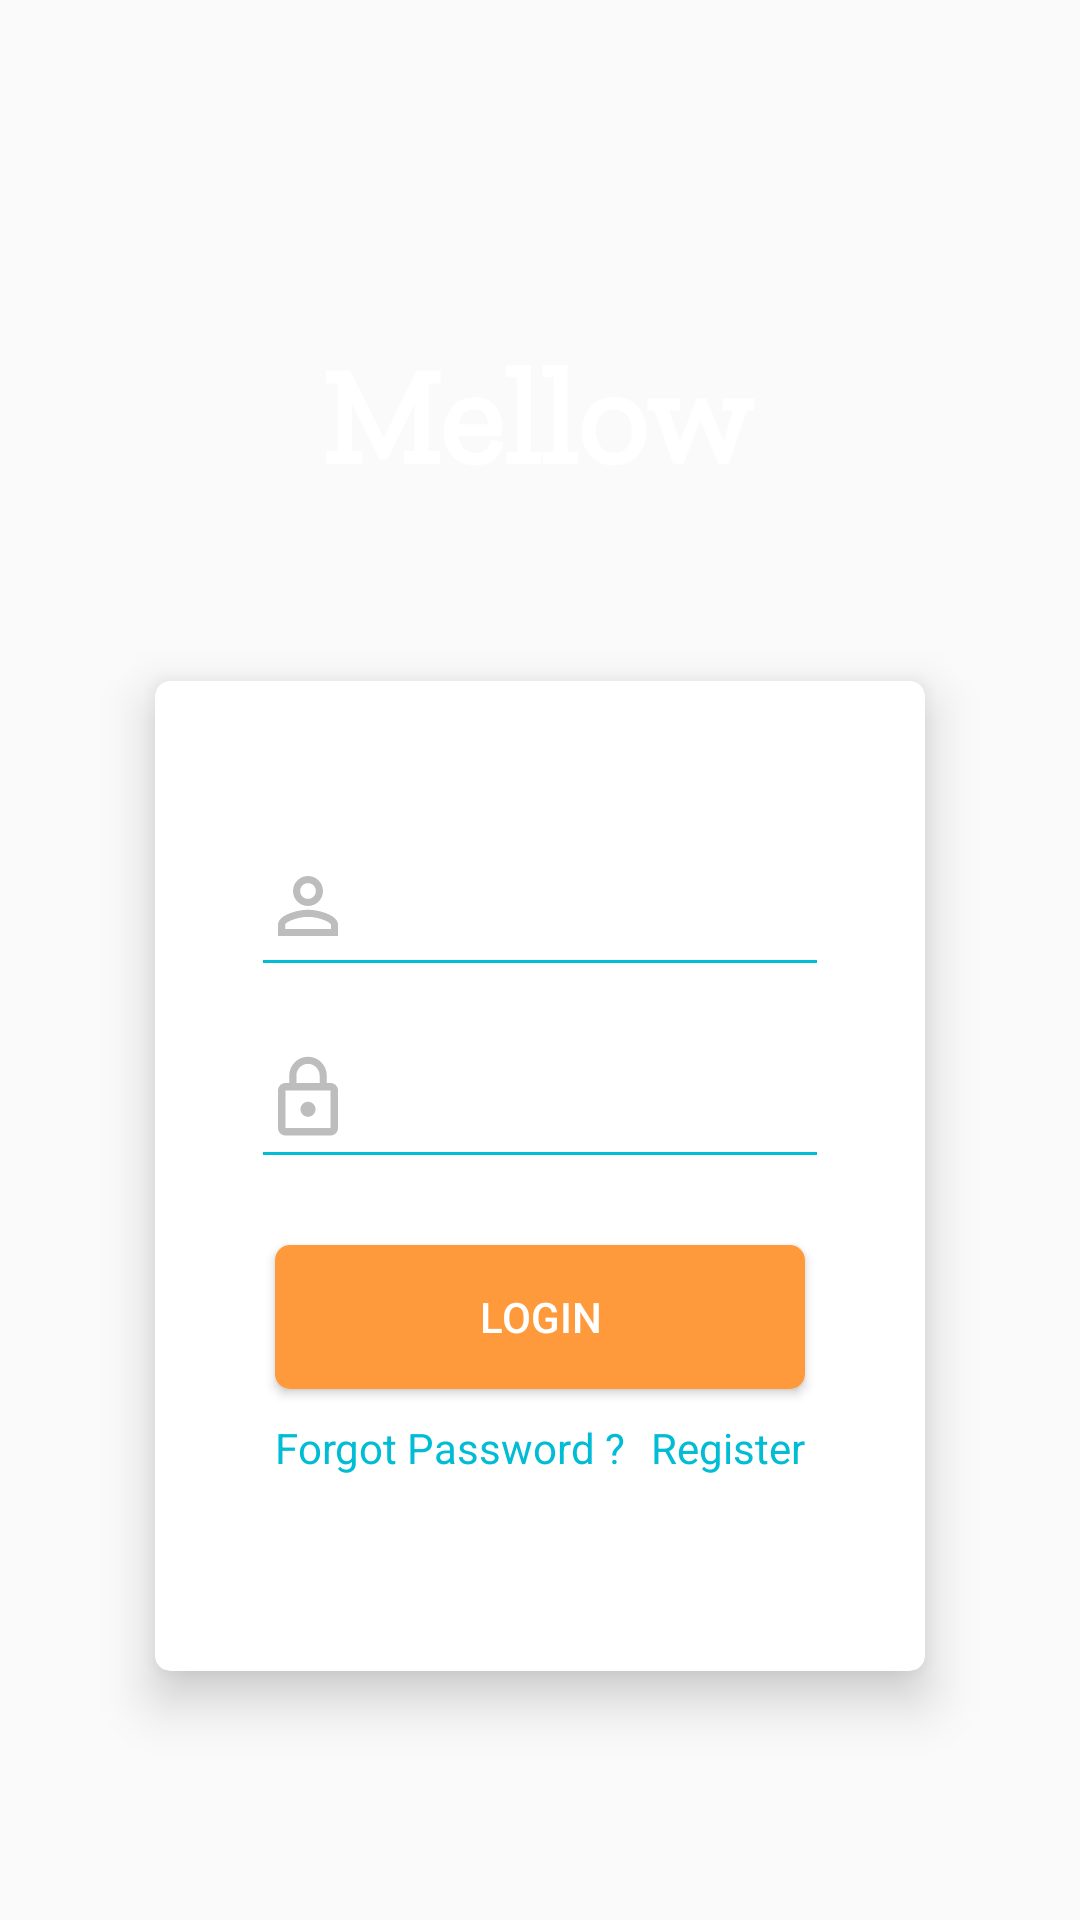

Layout XML and referenced resources for this Android screen:
<!-- AndroidManifest.xml: application theme AppTheme -->
<!-- res/layout/fragment_login.xml -->
<?xml version="1.0" encoding="utf-8"?>
<RelativeLayout xmlns:android="http://schemas.android.com/apk/res/android"
    xmlns:app="http://schemas.android.com/apk/res-auto"
    android:layout_width="match_parent"
    android:layout_height="match_parent"
    android:orientation="vertical">

    <LinearLayout
        android:layout_width="match_parent"
        android:layout_height="match_parent"
        android:gravity="center"
        android:orientation="vertical">
        
        
        
        
        
        
        
        <ImageView
            android:id="@+id/iv_logo"
            android:layout_width="wrap_content"
            android:layout_gravity="center"
            android:layout_height="wrap_content"
            android:src="@drawable/ic_m_logo" />

        <android.support.v7.widget.CardView
            android:layout_width="match_parent"
            android:layout_height="wrap_content"
            android:layout_marginLeft="@dimen/margin_40"
            android:layout_marginRight="@dimen/margin_40"
            android:background="@color/white"
            app:cardCornerRadius="@dimen/margin_5"
            app:cardElevation="@dimen/elevation_10"
            app:cardUseCompatPadding="true">

            <LinearLayout
                android:layout_width="match_parent"
                android:layout_height="330dp"
                android:orientation="vertical"
                android:paddingBottom="@dimen/padding_50"
                android:paddingLeft="@dimen/padding_10"
                android:paddingRight="@dimen/padding_10"
                android:paddingTop="@dimen/padding_50">

                <RelativeLayout
                    android:layout_width="match_parent"
                    android:layout_height="wrap_content"
                    android:layout_marginLeft="@dimen/uniform_margin"
                    android:layout_marginRight="@dimen/uniform_margin"
                    android:padding="@dimen/padding_10">

                    <LinearLayout
                        android:id="@+id/ll_username"
                        android:layout_width="match_parent"
                        android:layout_height="wrap_content"
                        android:orientation="horizontal">

                        <ImageView
                            android:id="@+id/tv_username"
                            android:layout_width="30dp"
                            android:layout_height="30dp"
                            android:src="@drawable/ic_perm_identity_white" />

                        <EditText
                            android:id="@+id/et_username"
                            android:layout_width="match_parent"
                            android:layout_height="wrap_content"
                            android:layout_gravity="bottom"
                            android:layout_marginLeft="@dimen/margin_10"
                            android:background="@null"
                            android:imeOptions="actionNext"
                            android:singleLine="true"
                            android:maxLines="1"
                            android:textColor="@color/colorPrimary" />

                    </LinearLayout>

                    <View
                        android:layout_width="match_parent"
                        android:layout_height="1dp"
                        android:layout_below="@id/ll_username"
                        android:layout_marginTop="@dimen/margin_3"
                        android:background="@color/teal_2" />
                </RelativeLayout>

                <RelativeLayout
                    android:layout_width="match_parent"
                    android:layout_height="wrap_content"
                    android:layout_marginLeft="@dimen/uniform_margin"
                    android:layout_marginRight="@dimen/uniform_margin"
                    android:padding="@dimen/padding_10">

                    <LinearLayout
                        android:id="@+id/ll_password"
                        android:layout_width="match_parent"
                        android:layout_height="wrap_content"
                        android:layout_marginTop="@dimen/margin_10"
                        android:orientation="horizontal">

                        <ImageView
                            android:id="@+id/tv_password"
                            android:layout_width="30dp"
                            android:layout_height="30dp"
                            android:src="@drawable/ic_lock_outline_white" />

                        <EditText
                            android:id="@+id/et_password"
                            android:layout_width="match_parent"
                            android:layout_height="wrap_content"
                            android:layout_gravity="bottom"
                            android:layout_marginLeft="@dimen/margin_10"
                            android:background="@null"
                            android:imeOptions="actionDone"
                            android:maxLines="1"
                            android:singleLine="true"
                            android:textColor="@color/colorPrimary" />
                    </LinearLayout>

                    <View
                        android:layout_width="match_parent"
                        android:layout_height="1dp"
                        android:layout_below="@id/ll_password"
                        android:layout_marginTop="@dimen/margin_3"
                        android:background="@color/teal_2" />
                </RelativeLayout>

                <Button
                    android:id="@+id/btn_login"
                    android:layout_width="match_parent"
                    android:layout_height="wrap_content"
                    android:layout_marginLeft="@dimen/margin_30"
                    android:layout_marginRight="@dimen/margin_30"
                    android:layout_marginTop="@dimen/margin_20"
                    android:background="@drawable/bg_btn_login"
                    android:text="@string/login"
                    android:textColor="@color/white" />

                <RelativeLayout
                    android:layout_width="match_parent"
                    android:layout_height="wrap_content"
                    android:layout_marginBottom="@dimen/margin_10"
                    android:layout_marginTop="@dimen/margin_10"
                    android:orientation="horizontal">

                    <TextView
                        android:id="@+id/tv_forgot_password"
                        android:layout_width="wrap_content"
                        android:layout_height="wrap_content"
                        android:layout_marginLeft="@dimen/margin_30"
                        android:text="@string/forgot_password"
                        android:textColor="@color/teal_2" />

                    <TextView
                        android:id="@+id/tv_register"
                        android:layout_width="wrap_content"
                        android:layout_height="wrap_content"
                        android:layout_alignParentRight="true"
                        android:layout_marginRight="@dimen/margin_30"
                        android:text="@string/register"
                        android:textColor="@color/teal_2" />
                </RelativeLayout>
            </LinearLayout>
        </android.support.v7.widget.CardView>
    </LinearLayout>
</RelativeLayout>
<!-- resources referenced by this layout -->
<resources>
  <color name="colorPrimary">#ff9a3c</color>
  <color name="teal_2">#00BCD4</color>
  <color name="white">#ffffff</color>
  <dimen name="elevation_10">10dp</dimen>
  <dimen name="margin_10">10dp</dimen>
  <dimen name="margin_20">20dp</dimen>
  <dimen name="margin_3">3dp</dimen>
  <dimen name="margin_30">30dp</dimen>
  <dimen name="margin_40">40dp</dimen>
  <dimen name="margin_5">5dp</dimen>
  <dimen name="padding_10">10dp</dimen>
  <dimen name="padding_50">50dp</dimen>
  <dimen name="textSize36">36sp</dimen>
  <dimen name="uniform_margin">16dp</dimen>
  <!-- drawable bg_btn_login (drawable) -->
  <?xml version="1.0" encoding="utf-8"?>
  <shape xmlns:android="http://schemas.android.com/apk/res/android"
      android:shape="rectangle">
      <size
          android:width="96dp"
          android:height="48dp" />
      <corners android:radius="5dp" />
      <solid android:color="@color/colorPrimary" />
  
  </shape>
  <!-- drawable ic_lock_outline_white (drawable) -->
  <?xml version="1.0" encoding="UTF-8" standalone="no"?>
  <vector xmlns:android="http://schemas.android.com/apk/res/android" android:height="24dp" android:viewportHeight="24.0" android:viewportWidth="24.0" android:width="24dp">
      <path android:fillColor="#BDBDBD" android:pathData="M12,17c1.1,0 2,-0.9 2,-2s-0.9,-2 -2,-2 -2,0.9 -2,2 0.9,2 2,2zM18,8h-1L17,6c0,-2.76 -2.24,-5 -5,-5S7,3.24 7,6v2L6,8c-1.1,0 -2,0.9 -2,2v10c0,1.1 0.9,2 2,2h12c1.1,0 2,-0.9 2,-2L20,10c0,-1.1 -0.9,-2 -2,-2zM8.9,6c0,-1.71 1.39,-3.1 3.1,-3.1s3.1,1.39 3.1,3.1v2L8.9,8L8.9,6zM18,20L6,20L6,10h12v10z"/>
  </vector>
  <!-- drawable ic_m_logo: png bitmap (drawable-xxxhdpi, 21956 bytes) -->
  <!-- drawable ic_perm_identity_white (drawable) -->
  <?xml version="1.0" encoding="UTF-8" standalone="no"?>
  <vector xmlns:android="http://schemas.android.com/apk/res/android" android:height="24dp" android:viewportHeight="24.0" android:viewportWidth="24.0" android:width="24dp">
      <path android:fillColor="#BDBDBD" android:pathData="M12,5.9c1.16,0 2.1,0.94 2.1,2.1s-0.94,2.1 -2.1,2.1S9.9,9.16 9.9,8s0.94,-2.1 2.1,-2.1m0,9c2.97,0 6.1,1.46 6.1,2.1v1.1L5.9,18.1L5.9,17c0,-0.64 3.13,-2.1 6.1,-2.1M12,4C9.79,4 8,5.79 8,8s1.79,4 4,4 4,-1.79 4,-4 -1.79,-4 -4,-4zM12,13c-2.67,0 -8,1.34 -8,4v3h16v-3c0,-2.66 -5.33,-4 -8,-4z"/>
  </vector>
  <string name="app_name" translatable="false">Mellow</string>
  <string name="forgot_password">Forgot Password ?</string>
  <string name="login">Login</string>
  <string name="register">Register</string>
  <style name="AppTheme" parent="Theme.AppCompat.Light.NoActionBar">
          
          <item name="colorPrimary">@color/colorPrimary</item>
          <item name="colorPrimaryDark">@color/colorPrimaryDark</item>
          <item name="colorAccent">@color/colorAccent</item>
          <item name="android:background">@color/transparent</item>
      </style>
  <color name="colorPrimaryDark">#ff9a3c</color>
  <color name="colorAccent">#ff9a3c</color>
  <color name="transparent">#00000000</color>
</resources>
